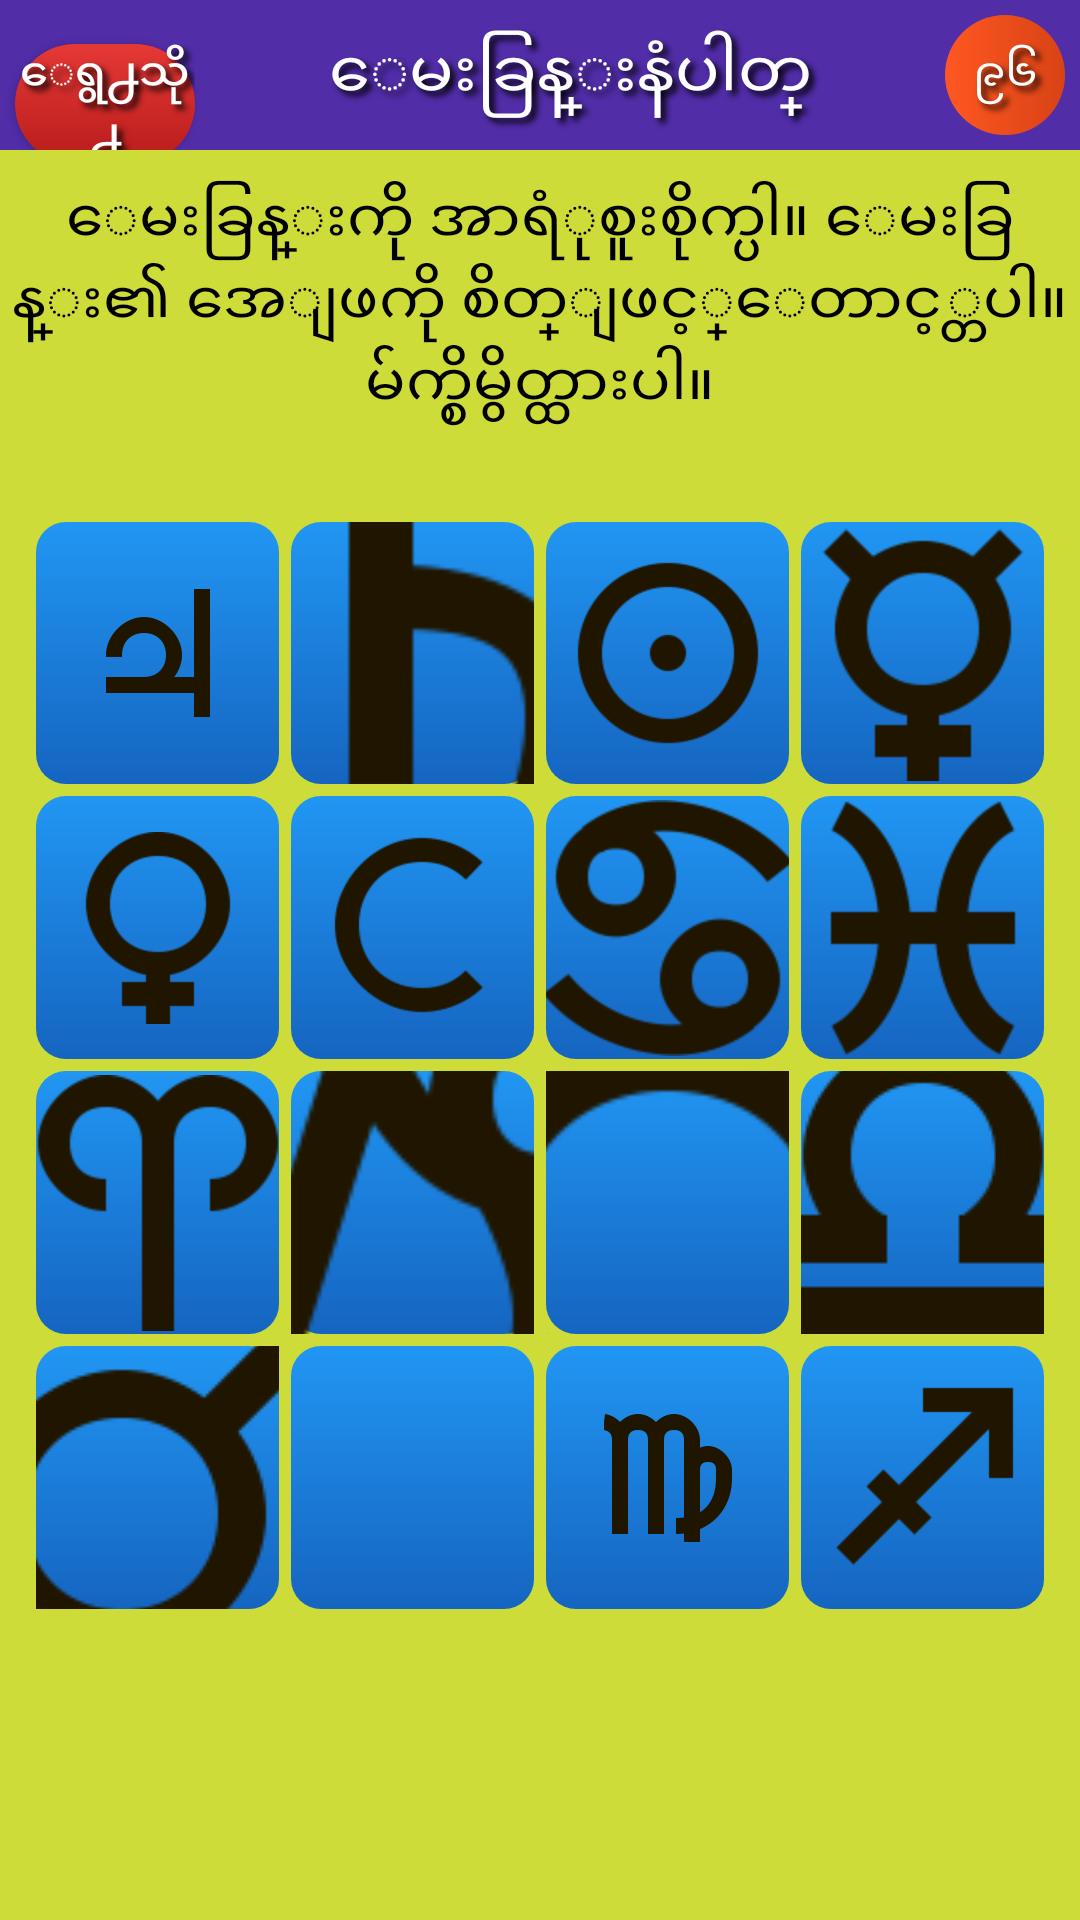

Layout XML and referenced resources for this Android screen:
<!-- AndroidManifest.xml: application theme AppTheme -->
<!-- res/layout/lucky_board.xml -->
<?xml version="1.0" encoding="utf-8"?>
<LinearLayout xmlns:android="http://schemas.android.com/apk/res/android"
    android:layout_width="match_parent"
    android:layout_height="match_parent"
    android:background="#cddc39"
    android:orientation="vertical" >

    <LinearLayout
        android:id="@+id/linearTitle"
        android:layout_width="match_parent"
        android:layout_height="wrap_content"
        android:background="#512da8"
        android:orientation="horizontal" >

        <Button
            android:id="@+id/btnBacklucky"
            style="@style/btn_text_style"
            android:layout_width="60dp"
            android:layout_height="40dp"
            android:layout_margin="5dp"
            android:background="@drawable/backkey_back_two"
            android:text="ေရွ႕သို႕"
            android:textSize="15sp" />

        <TextView
            android:id="@+id/titleIdFour"
            style="@style/btn_text_style"
            android:layout_width="0dp"
            android:layout_height="match_parent"
            android:layout_margin="5dp"
            android:layout_weight="1"
            android:gravity="center"
            android:text="@string/question_text"
            android:textSize="22sp" />

        <TextView
            android:id="@+id/tvQuestNo"
            style="@style/btn_text_style"
            android:layout_width="40dp"
            android:layout_height="40dp"
            android:layout_margin="5dp"
            android:background="@drawable/question_no_back"
            android:gravity="center"
            android:text="၉၆"
            android:textSize="15sp" />
    </LinearLayout>

    <LinearLayout
        android:layout_width="match_parent"
        android:layout_height="wrap_content"
        android:layout_marginBottom="20dp"
        android:layout_marginTop="10dp"
        android:orientation="horizontal" >

        <TextView
            android:id="@+id/tvTitle"
            android:layout_width="match_parent"
            android:layout_height="wrap_content"
            android:gravity="center"
            android:text="@string/luckboard_title"
            android:textColor="#000"
            android:textSize="20sp" />
    </LinearLayout>

    <LinearLayout
        android:id="@+id/linearLayout1"
        android:layout_width="match_parent"
        android:layout_height="match_parent"
        android:layout_margin="10dp"
        android:layout_marginBottom="80dp"
        android:layout_marginTop="80dp"
        android:orientation="vertical" >

        <LinearLayout
            android:layout_width="match_parent"
            android:layout_height="0dp"
            android:layout_weight="1"
            android:orientation="horizontal" >

            <ImageButton
                android:id="@+id/btnOne"
                android:layout_width="0dp"
                android:layout_height="match_parent"
                android:layout_margin="2dp"
                android:layout_weight="1"
                android:background="@drawable/image_btn_back"
                android:src="@drawable/one" />

            <ImageButton
                android:id="@+id/btnTwo"
                android:layout_width="0dp"
                android:layout_height="match_parent"
                android:layout_margin="2dp"
                android:layout_weight="1"
                android:background="@drawable/image_btn_back"
                android:src="@drawable/two" />

            <ImageButton
                android:id="@+id/btnThree"
                android:layout_width="0dp"
                android:layout_height="match_parent"
                android:layout_margin="2dp"
                android:layout_weight="1"
                android:background="@drawable/image_btn_back"
                android:src="@drawable/three" />

            <ImageButton
                android:id="@+id/btnFour"
                android:layout_width="0dp"
                android:layout_height="match_parent"
                android:layout_margin="2dp"
                android:layout_weight="1"
                android:background="@drawable/image_btn_back"
                android:src="@drawable/four" />
        </LinearLayout>

        <LinearLayout
            android:layout_width="match_parent"
            android:layout_height="0dp"
            android:layout_weight="1"
            android:orientation="horizontal" >

            <ImageButton
                android:id="@+id/btnFive"
                android:layout_width="0dp"
                android:layout_height="match_parent"
                android:layout_margin="2dp"
                android:layout_weight="1"
                android:background="@drawable/image_btn_back"
                android:src="@drawable/five" />

            <ImageButton
                android:id="@+id/btnSix"
                android:layout_width="0dp"
                android:layout_height="match_parent"
                android:layout_margin="2dp"
                android:layout_weight="1"
                android:background="@drawable/image_btn_back"
                android:src="@drawable/six" />

            <ImageButton
                android:id="@+id/btnSeven"
                android:layout_width="0dp"
                android:layout_height="match_parent"
                android:layout_margin="2dp"
                android:layout_weight="1"
                android:background="@drawable/image_btn_back"
                android:src="@drawable/seven" />

            <ImageButton
                android:id="@+id/btnEight"
                android:layout_width="0dp"
                android:layout_height="match_parent"
                android:layout_margin="2dp"
                android:layout_weight="1"
                android:background="@drawable/image_btn_back"
                android:src="@drawable/eight" />
        </LinearLayout>

        <LinearLayout
            android:layout_width="match_parent"
            android:layout_height="0dp"
            android:layout_weight="1"
            android:orientation="horizontal" >

            <ImageButton
                android:id="@+id/btnNine"
                android:layout_width="0dp"
                android:layout_height="match_parent"
                android:layout_margin="2dp"
                android:layout_weight="1"
                android:background="@drawable/image_btn_back"
                android:src="@drawable/nine" />

            <ImageButton
                android:id="@+id/btnTen"
                android:layout_width="0dp"
                android:layout_height="match_parent"
                android:layout_margin="2dp"
                android:layout_weight="1"
                android:background="@drawable/image_btn_back"
                android:src="@drawable/ten" />

            <ImageButton
                android:id="@+id/btnEleven"
                android:layout_width="0dp"
                android:layout_height="match_parent"
                android:layout_margin="2dp"
                android:layout_weight="1"
                android:background="@drawable/image_btn_back"
                android:src="@drawable/eleven" />

            <ImageButton
                android:id="@+id/btnTwelve"
                android:layout_width="0dp"
                android:layout_height="match_parent"
                android:layout_margin="2dp"
                android:layout_weight="1"
                android:background="@drawable/image_btn_back"
                android:src="@drawable/twelve" />
        </LinearLayout>

        <LinearLayout
            android:layout_width="match_parent"
            android:layout_height="0dp"
            android:layout_weight="1"
            android:orientation="horizontal" >

            <ImageButton
                android:id="@+id/btnThirteen"
                android:layout_width="0dp"
                android:layout_height="match_parent"
                android:layout_margin="2dp"
                android:layout_weight="1"
                android:background="@drawable/image_btn_back"
                android:src="@drawable/thirteen" />

            <ImageButton
                android:id="@+id/btnFourteen"
                android:layout_width="0dp"
                android:layout_height="match_parent"
                android:layout_margin="2dp"
                android:layout_weight="1"
                android:background="@drawable/image_btn_back"
                android:src="@drawable/fourteen" />

            <ImageButton
                android:id="@+id/btnFifteen"
                android:layout_width="0dp"
                android:layout_height="match_parent"
                android:layout_margin="2dp"
                android:layout_weight="1"
                android:background="@drawable/image_btn_back"
                android:src="@drawable/fifteen" />

            <ImageButton
                android:id="@+id/btnSixteen"
                android:layout_width="0dp"
                android:layout_height="match_parent"
                android:layout_margin="2dp"
                android:layout_weight="1"
                android:background="@drawable/image_btn_back"
                android:src="@drawable/sixteen" />
        </LinearLayout>

        <LinearLayout
            android:layout_width="match_parent"
            android:layout_height="0dp"
            android:layout_weight="1"
            android:orientation="horizontal" >
        </LinearLayout>
    </LinearLayout>

</LinearLayout>
<!-- resources referenced by this layout -->
<resources>
  <!-- drawable backkey_back_two (drawable) -->
  <?xml version="1.0" encoding="utf-8"?>
  <selector xmlns:android="http://schemas.android.com/apk/res/android">
      <item android:state_pressed="true">
          <shape>
              <solid android:color="#b71c1c" />
              <corners android:radius="60dp" />
               <stroke android:width="2dp" android:color="#512da8" />
          </shape>
          </item>
      <item>
          <shape >
              <gradient 
                  android:startColor="#e53935"
                  android:endColor="#b71c1c"
                  android:angle="270"/>
               <corners android:radius="60dp" />
          </shape>
      </item>
  </selector>
  <!-- drawable eight: png bitmap (drawable-hdpi, 4031 bytes) -->
  <!-- drawable eleven: png bitmap (drawable-ldpi, 4660 bytes) -->
  <!-- drawable fifteen: png bitmap (drawable-xxhdpi, 2488 bytes) -->
  <!-- drawable five: png bitmap (drawable-xhdpi, 3417 bytes) -->
  <!-- drawable four: png bitmap (drawable-hdpi, 3327 bytes) -->
  <!-- drawable image_btn_back (drawable) -->
  <?xml version="1.0" encoding="utf-8"?>
  <selector xmlns:android="http://schemas.android.com/apk/res/android">
      <item android:state_pressed="true">
          <shape>
              <solid android:color="#1565c0" />
              <corners android:radius="10dp" />
          </shape>
          </item>
      <item>
          <shape >
              <gradient 
                  android:startColor="#2196f3"
                  android:endColor="#1565c0"
                  android:angle="270"/>
               <corners android:radius="10dp" />
          </shape>
      </item>
  </selector>
  <!-- drawable nine: png bitmap (drawable-hdpi, 2598 bytes) -->
  <!-- drawable one: png bitmap (drawable-xxhdpi, 2090 bytes) -->
  <!-- drawable question_no_back (drawable) -->
  <?xml version="1.0" encoding="utf-8"?>
  <shape xmlns:android="http://schemas.android.com/apk/res/android" >
  
      <gradient
          android:endColor="#d84315"
          android:startColor="#ff5722" />
  
      <corners android:radius="40dp" />
  
  </shape>
  <!-- drawable seven: png bitmap (drawable-hdpi, 5502 bytes) -->
  <!-- drawable six: png bitmap (drawable-xhdpi, 3421 bytes) -->
  <!-- drawable sixteen: png bitmap (drawable-xhdpi, 1272 bytes) -->
  <!-- drawable ten: png bitmap (drawable-ldpi, 4833 bytes) -->
  <!-- drawable thirteen: png bitmap (drawable-mdpi, 3504 bytes) -->
  <!-- drawable three: png bitmap (drawable-xhdpi, 4610 bytes) -->
  <!-- drawable twelve: png bitmap (drawable-mdpi, 2308 bytes) -->
  <!-- drawable two: png bitmap (drawable-ldpi, 1871 bytes) -->
  <string name="luckboard_title">ေမးခြန္းကို အာရံုစူးစိုက္ပါ။ ေမးခြန္း၏ အေျဖကို စိတ္ျဖင့္ေတာင့္တပါ။ မ်က္စိမွိတ္ထားပါ။</string>
  <string name="question_text">ေမးခြန္းနံပါတ္</string>
  <style name="btn_text_style">
          <item name="android:textColor">#fff</item>
          <item name="android:shadowColor">#000</item>
          <item name="android:shadowRadius">5</item>
          <item name="android:shadowDx">5</item>
          <item name="android:shadowDy">5</item>
          <item name="android:textSize">25sp</item>
      </style>
  <style name="AppTheme" parent="AppBaseTheme">
          
      </style>
  <style name="AppBaseTheme" parent="Theme.AppCompat.Light">
          
      </style>
</resources>
